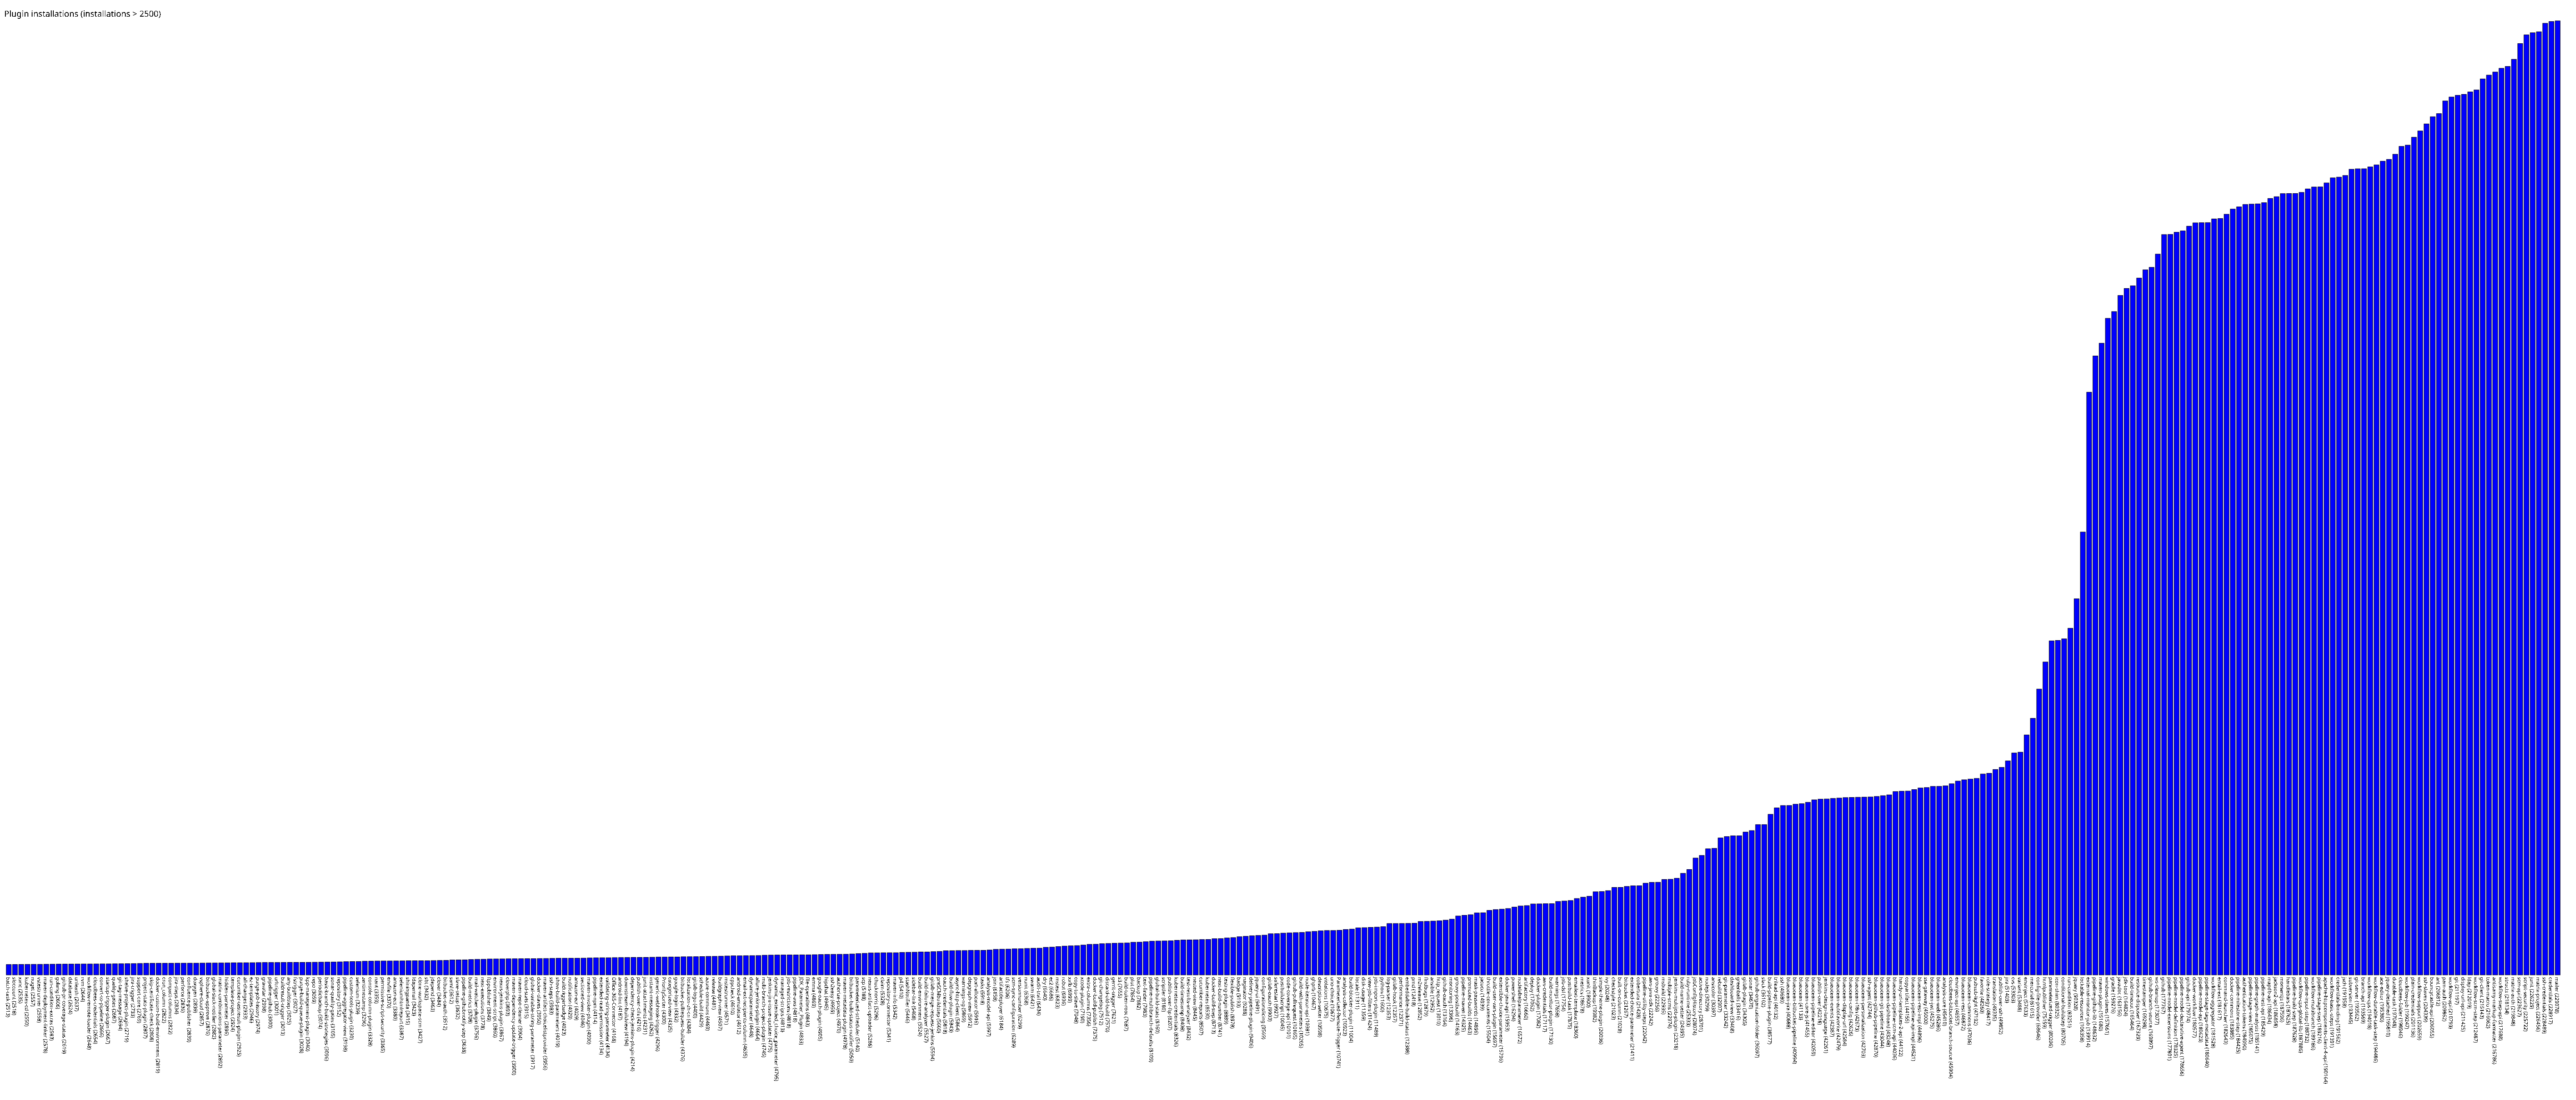

Data behind this chart, as committed beside it:
batch-task, 2513
sloccount, 2518
xvnc, 2535
kubernetes-cd, 2550
nuget, 2557
vstestrunner, 2558
maven-deployment-linker, 2578
run-condition-extras, 2583
golang, 2606
github-pr-coverage-status, 2619
database, 2624
unleash, 2637
rvm, 2644
workflow-remote-loader, 2648
cloudbees-credentials, 2654
convert-to-pipeline, 2666
startup-trigger-plugin, 2667
quality-gates, 2687
git-tag-message, 2694
shelve-project-plugin, 2719
jira-trigger, 2733
support-core, 2769
project-stats-plugin, 2807
skip-certificate-check, 2808
docker-custom-build-environment, 2819
cron_column, 2822
compact-columns, 2822
jira-steps, 2834
perforce, 2836
confluence-publisher, 2839
doxygen, 2839
vsphere-cloud, 2857
bitbucket-approve, 2876
global-slack-notifier, 2882
matrix-combinations-parameter, 2892
hidden-parameter, 2896
template-project, 2924
cucumber-testresult-plugin, 2925
all-changes, 2933
ez-templates, 2946
purge-job-history, 2974
gravatar, 2998
pipeline-github, 3000
urltrigger, 3001
buildresult-trigger, 3013
any-buildstep, 3025
fstrigger, 3027
purge-build-queue-plugin, 3028
kpp-management-plugin, 3040
repo, 3059
periodicbackup, 3074
basic-branch-build-strategies, 3096
sonar-quality-gates, 3105
repository, 3152
pipeline-aggregator-view, 3198
custom-tools-plugin, 3230
selenium, 3239
zentimestamp, 3296
console-column-plugin, 3328
nant, 3359
permissive-script-security, 3365
... 348 more rows
